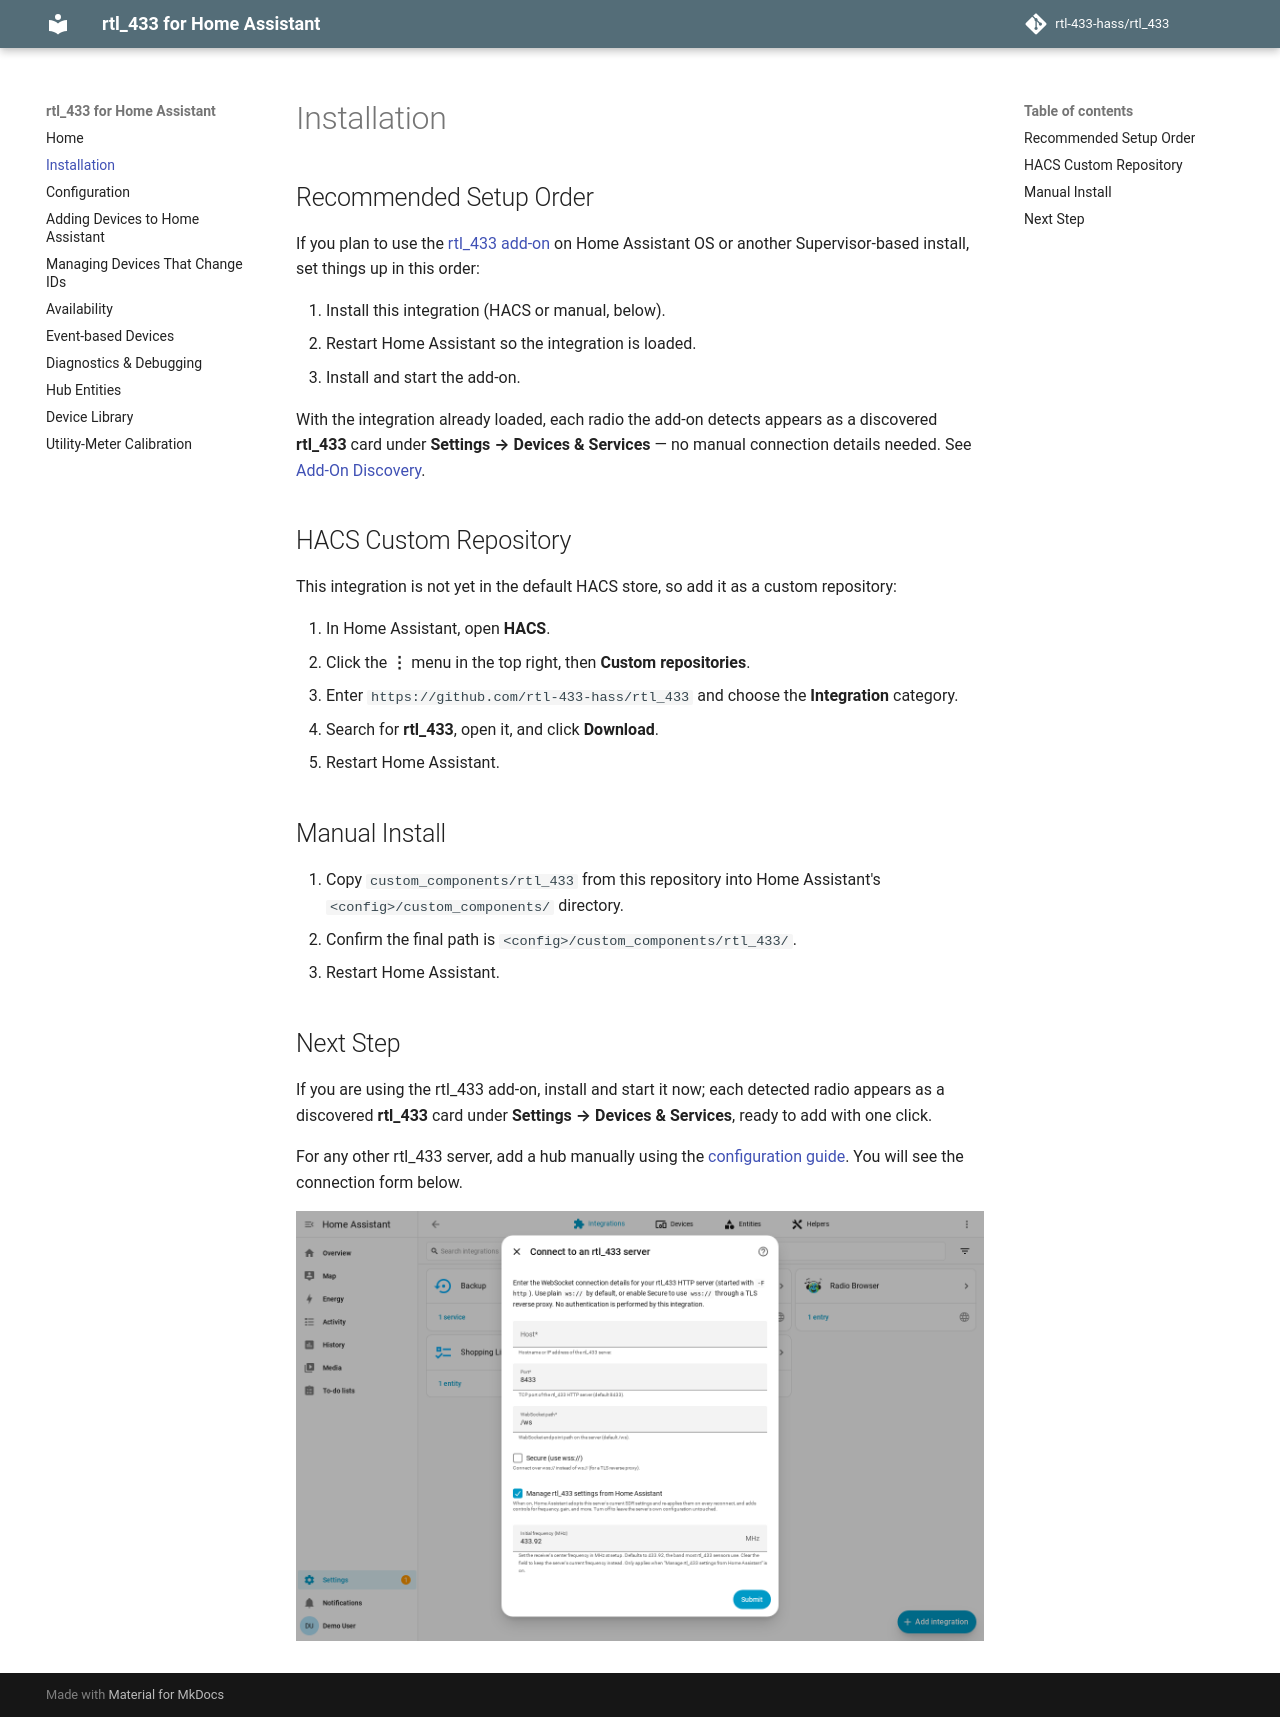

repository: rtl-433-hass/rtl_433 · page: 0.21/installation/index.html · generator: mkdocs

# Installation

## Recommended Setup Order

If you plan to use the
[rtl_433 add-on](https://github.com/rtl-433-hass/rtl_433-hass-addons) on Home
Assistant OS or another Supervisor-based install, set things up in this order:

1. Install this integration (HACS or manual, below).
2. Restart Home Assistant so the integration is loaded.
3. Install and start the add-on.

With the integration already loaded, each radio the add-on detects appears as a
discovered **rtl_433** card under **Settings → Devices & Services** — no manual
connection details needed. See
[Add-On Discovery](configuration.md#home-assistant-os-add-on-discovery).

## HACS Custom Repository

This integration is not yet in the default HACS store, so add it as a custom
repository:

1. In Home Assistant, open **HACS**.
2. Click the **⋮** menu in the top right, then **Custom repositories**.
3. Enter `https://github.com/rtl-433-hass/rtl_433` and choose the **Integration**
   category.
4. Search for **rtl_433**, open it, and click **Download**.
5. Restart Home Assistant.

## Manual Install

1. Copy `custom_components/rtl_433` from this repository into Home Assistant's
   `<config>/custom_components/` directory.
2. Confirm the final path is `<config>/custom_components/rtl_433/`.
3. Restart Home Assistant.

## Next Step

If you are using the rtl_433 add-on, install and start it now; each detected
radio appears as a discovered **rtl_433** card under **Settings → Devices &
Services**, ready to add with one click.

For any other rtl_433 server, add a receiver manually using the
[configuration guide](configuration.md). You will see the connection form below.

![The rtl_433 config flow form: host, port, WebSocket path, secure toggle, managed-settings toggle, and initial frequency](images/06-config-user.png)
